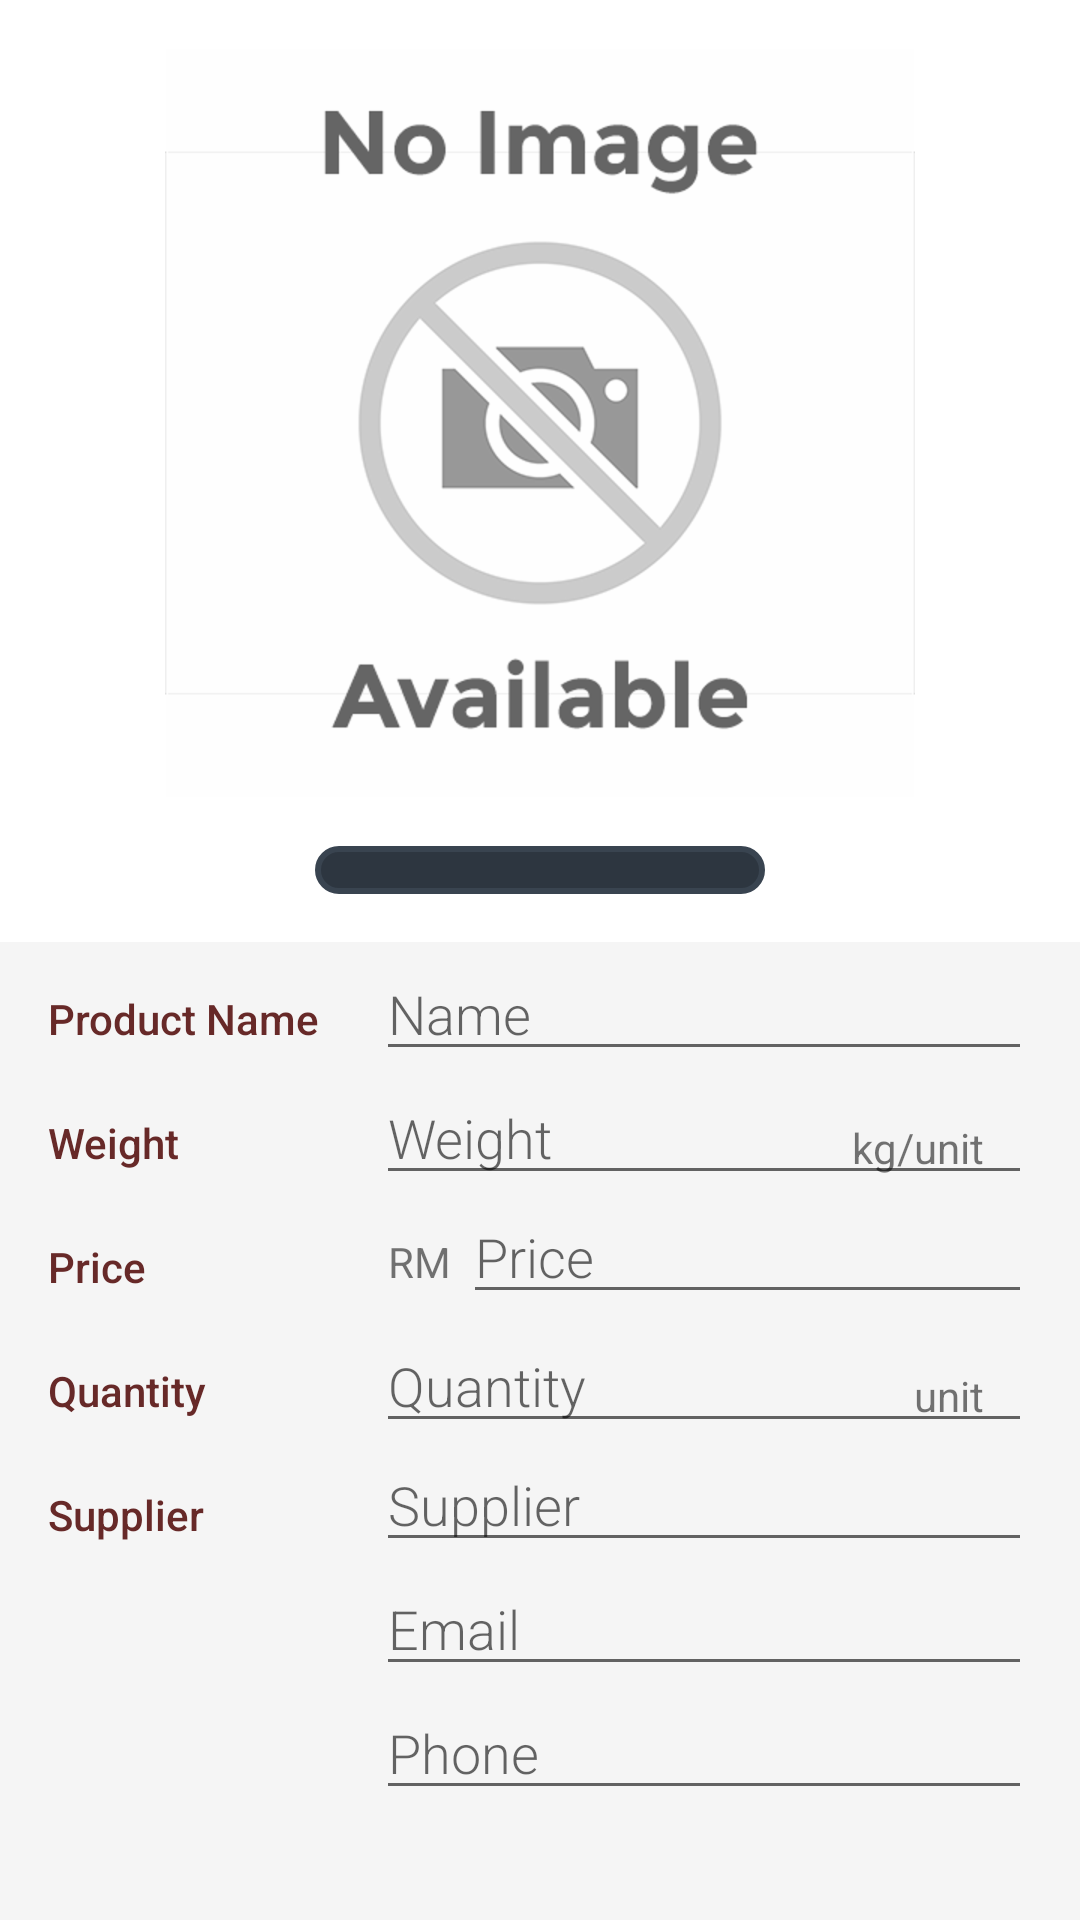

Here is an Android app screen rendered from its layout file. Give the layout XML and the strings, colors and styles it references.
<!-- AndroidManifest.xml: activity theme EditorTheme -->
<!-- res/layout/activity_editor.xml -->
<?xml version="1.0" encoding="utf-8"?>
<ScrollView xmlns:android="http://schemas.android.com/apk/res/android"
    xmlns:tools="http://schemas.android.com/tools"
    android:layout_width="match_parent"
    android:layout_height="match_parent"
    android:background="@color/backgroundColor"
    tools:context="com.example.android.storeinventory.EditorActivity">

    <LinearLayout
        android:layout_width="match_parent"
        android:layout_height="wrap_content"
        android:orientation="vertical"
        android:paddingBottom="@dimen/padding_16dp">

        <LinearLayout
            android:layout_width="match_parent"
            android:layout_height="wrap_content"
            android:background="@android:color/white"
            android:orientation="vertical">

            <ImageView
                android:id="@+id/photo_image"
                style="@style/PhotoStyle"
                android:src="@drawable/no_image_available" />

            <LinearLayout
                android:layout_width="@dimen/image_picker_box"
                android:layout_height="wrap_content"
                android:layout_gravity="center"
                android:layout_marginBottom="@dimen/layout_margin_16dp"
                android:background="@drawable/shape"
                android:orientation="horizontal">

                <ImageView
                    android:id="@+id/take_photo_image"
                    android:layout_width="@dimen/zero_width"
                    android:layout_height="wrap_content"
                    android:layout_weight="1"
                    android:src="@drawable/ic_photo_camera" />

                <View
                    android:layout_width="@dimen/vertical_divider_width"
                    android:layout_height="match_parent"
                    android:background="@android:color/white" />

                <ImageView
                    android:id="@+id/gallery_image"
                    android:layout_width="@dimen/zero_width"
                    android:layout_height="wrap_content"
                    android:layout_weight="1"
                    android:src="@drawable/ic_photo_library" />

            </LinearLayout>
        </LinearLayout>

        <LinearLayout
            style="@style/CategoryLayoutStyle"
            android:orientation="horizontal">

            <TextView
                style="@style/CategoryStyle"
                android:text="@string/product_name" />

            <EditText
                android:id="@+id/product_name_edit"
                style="@style/EditFieldStyle"
                android:layout_width="0dp"
                android:layout_weight="2"
                android:hint="@string/name"
                android:inputType="textCapWords" />

        </LinearLayout>

        <LinearLayout
            style="@style/CategoryLayoutStyle"
            android:orientation="horizontal">

            <TextView
                style="@style/CategoryStyle"
                android:text="@string/weight" />

            <RelativeLayout
                android:layout_width="0dp"
                android:layout_height="wrap_content"
                android:layout_weight="2">

                <EditText
                    android:id="@+id/weight_edit"
                    style="@style/EditFieldStyle"
                    android:layout_width="match_parent"
                    android:hint="@string/weight"
                    android:inputType="numberDecimal" />

                <TextView
                    style="@style/EditFieldUnitStyle"
                    android:layout_alignParentEnd="true"
                    android:layout_alignParentRight="true"
                    android:layout_alignParentTop="true"
                    android:text="@string/kg_unit" />

            </RelativeLayout>

        </LinearLayout>

        <LinearLayout
            style="@style/CategoryLayoutStyle"
            android:orientation="horizontal">

            <TextView
                style="@style/CategoryStyle"
                android:text="@string/price" />

            <LinearLayout
                android:layout_width="0dp"
                android:layout_height="wrap_content"
                android:layout_weight="2">

                <TextView
                    android:layout_width="wrap_content"
                    android:layout_height="wrap_content"
                    android:paddingLeft="4dp"
                    android:paddingRight="4dp"
                    android:text="@string/rm" />

                <EditText
                    android:id="@+id/price_edit"
                    style="@style/EditFieldStyle"
                    android:layout_width="match_parent"
                    android:hint="@string/price"
                    android:inputType="numberDecimal" />

            </LinearLayout>

        </LinearLayout>

        <LinearLayout
            style="@style/CategoryLayoutStyle"
            android:orientation="horizontal">

            <TextView
                style="@style/CategoryStyle"
                android:text="@string/quantity" />

            <RelativeLayout
                android:layout_width="0dp"
                android:layout_height="wrap_content"
                android:layout_weight="2">

                <EditText
                    android:id="@+id/quantity_edit"
                    style="@style/EditFieldStyle"
                    android:layout_width="match_parent"
                    android:hint="@string/quantity"
                    android:inputType="number" />

                <TextView
                    style="@style/EditFieldUnitStyle"
                    android:layout_alignParentEnd="true"
                    android:layout_alignParentRight="true"
                    android:layout_alignParentTop="true"
                    android:text="@string/unit" />

            </RelativeLayout>

        </LinearLayout>

        <LinearLayout
            style="@style/CategoryLayoutStyle"
            android:orientation="horizontal">

            <TextView
                style="@style/CategoryStyle"
                android:text="@string/supplier" />

            <LinearLayout
                android:layout_width="0dp"
                android:layout_height="wrap_content"
                android:layout_weight="2"
                android:orientation="vertical">

                <EditText
                    android:id="@+id/supplier_name_edit"
                    style="@style/EditFieldStyle"
                    android:layout_width="match_parent"
                    android:hint="@string/supplier"
                    android:inputType="textCapWords" />

                <EditText
                    android:id="@+id/supplier_email_edit"
                    style="@style/EditFieldStyle"
                    android:layout_width="match_parent"
                    android:hint="@string/email"
                    android:inputType="textEmailAddress" />

                <EditText
                    android:id="@+id/supplier_phone_edit"
                    style="@style/EditFieldStyle"
                    android:layout_width="match_parent"
                    android:hint="@string/phone"
                    android:inputType="phone" />

            </LinearLayout>
        </LinearLayout>
    </LinearLayout>
</ScrollView>
<!-- resources referenced by this layout -->
<resources>
  <color name="backgroundColor">#f5f5f5</color>
  <dimen name="image_picker_box">150dp</dimen>
  <dimen name="layout_margin_16dp">16dp</dimen>
  <dimen name="padding_16dp">16dp</dimen>
  <dimen name="vertical_divider_width">1dp</dimen>
  <dimen name="zero_width">0dp</dimen>
  <!-- drawable no_image_available: png bitmap (drawable-hdpi, 18377 bytes) -->
  <!-- drawable shape (drawable) -->
  <?xml version="1.0" encoding="utf-8"?>
  <shape
      xmlns:android="http://schemas.android.com/apk/res/android"
      android:shape="rectangle"   >
  
      <solid
          android:color="@color/editorColorPrimary" >
      </solid>
  
      <stroke
          android:width="2dp"
          android:color="@color/editorColorPrimaryDark" >
      </stroke>
  
      <padding
          android:left="8dp"
          android:top="8dp"
          android:right="8dp"
          android:bottom="8dp"    >
      </padding>
  
      <corners
          android:radius="30dp"   >
      </corners>
  
  </shape>
  <string name="email">Email</string>
  <string name="kg_unit">kg/unit</string>
  <string name="name">Name</string>
  <string name="phone">Phone</string>
  <string name="price">Price</string>
  <string name="product_name">Product Name</string>
  <string name="quantity">Quantity</string>
  <string name="rm">RM</string>
  <string name="supplier">Supplier</string>
  <string name="unit">unit</string>
  <string name="weight">Weight</string>
  <style name="CategoryLayoutStyle">
          <item name="android:layout_width">match_parent</item>
          <item name="android:layout_height">wrap_content</item>
          <item name="android:paddingLeft">@dimen/padding_16dp</item>
          <item name="android:paddingRight">@dimen/padding_16dp</item>
      </style>
  <style name="CategoryStyle">
          <item name="android:layout_width">0dp</item>
          <item name="android:layout_height">wrap_content</item>
          <item name="android:layout_weight">1</item>
          <item name="android:paddingTop">@dimen/padding_16dp</item>
          <item name="android:textColor">@color/colorAccent</item>
          <item name="android:textAppearance">?android:textAppearanceSmall</item>
          <item name="android:fontFamily">sans-serif-medium</item>
      </style>
  <style name="EditFieldStyle">
          <item name="android:layout_height">wrap_content</item>
          <item name="android:textAppearance">?android:textAppearanceMedium</item>
          <item name="android:fontFamily">sans-serif-light</item>
      </style>
  <style name="EditFieldUnitStyle">
          <item name="android:layout_width">wrap_content</item>
          <item name="android:layout_height">wrap_content</item>
          <item name="android:paddingTop">16dp</item>
          <item name="android:paddingRight">16dp</item>
          <item name="android:textAppearance">?android:textAppearanceSmall</item>
      </style>
  <style name="PhotoStyle">
          <item name="android:layout_width">@dimen/photo_size</item>
          <item name="android:layout_height">@dimen/photo_size</item>
          <item name="android:layout_gravity">center</item>
          <item name="android:scaleType">centerCrop</item>
          <item name="android:layout_margin">16dp</item>
      </style>
  <style name="EditorTheme" parent="Theme.AppCompat.Light.DarkActionBar">
          <item name="colorPrimary">@color/editorColorPrimary</item>
          <item name="colorPrimaryDark">@color/editorColorPrimaryDark</item>
          <item name="colorAccent">@color/colorAccent</item>
      </style>
  <color name="editorColorPrimary">#2D3640</color>
  <color name="editorColorPrimaryDark">#394450</color>
  <color name="colorAccent">#672928</color>
  <dimen name="photo_size">250dp</dimen>
</resources>
